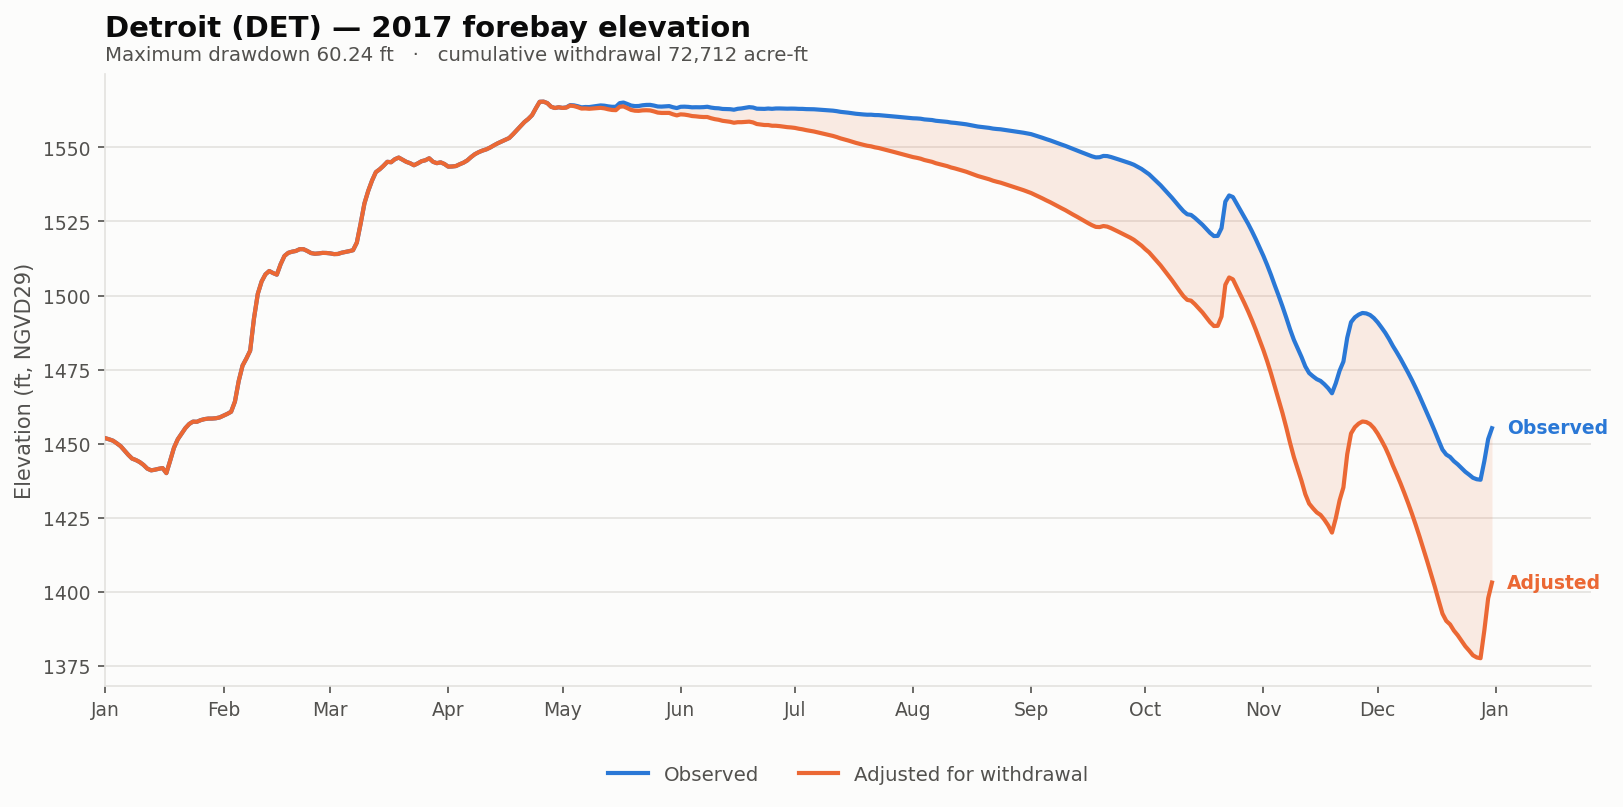

The table this chart was drawn from, first rows:
date, elev_observed_ft, elev_adjusted_ft, storage_observed_af, storage_adjusted_af, demand_cfs, cumulative_withdrawal_af, elev_change_ft, at_rating_floor
2017-01-01, 1452, 1452, 151273, 151273, 0.0, 0.0, 0.0, False
2017-01-02, 1451, 1451, 150649, 150649, 0.0, 0.0, 0.0, False
2017-01-03, 1451, 1451, 149894, 149894, 0.0, 0.0, 0.0, False
2017-01-04, 1450, 1450, 148462, 148462, 0.0, 0.0, 0.0, False
2017-01-05, 1449, 1449, 146915, 146915, 0.0, 0.0, 0.0, False
2017-01-06, 1448, 1448, 144559, 144559, 0.0, 0.0, 0.0, False
2017-01-07, 1446, 1446, 142314, 142314, 0.0, 0.0, 0.0, False
2017-01-08, 1445, 1445, 140347, 140347, 0.0, 0.0, 0.0, False
2017-01-09, 1444, 1444, 139583, 139583, 0.0, 0.0, 0.0, False
2017-01-10, 1444, 1444, 138547, 138547, 0.0, 0.0, 0.0, False
2017-01-11, 1443, 1443, 137097, 137097, 0.0, 0.0, 0.0, False
2017-01-12, 1442, 1442, 135229, 135229, 0.0, 0.0, 0.0, False
2017-01-13, 1441, 1441, 134353, 134353, 0.0, 0.0, 0.0, False
2017-01-14, 1441, 1441, 134680, 134680, 0.0, 0.0, 0.0, False
2017-01-15, 1442, 1442, 135140, 135140, 0.0, 0.0, 0.0, False
2017-01-16, 1442, 1442, 135496, 135496, 0.0, 0.0, 0.0, False
2017-01-17, 1440, 1440, 132983, 132983, 0.0, 0.0, 0.0, False
2017-01-18, 1444, 1444, 139263, 139263, 0.0, 0.0, 0.0, False
2017-01-19, 1449, 1449, 146084, 146084, 0.0, 0.0, 0.0, False
2017-01-20, 1452, 1452, 150715, 150715, 0.0, 0.0, 0.0, False
2017-01-21, 1453, 1453, 153879, 153879, 0.0, 0.0, 0.0, False
2017-01-22, 1455, 1455, 157032, 157032, 0.0, 0.0, 0.0, False
2017-01-23, 1457, 1457, 159395, 159395, 0.0, 0.0, 0.0, False
2017-01-24, 1457, 1457, 160760, 160760, 0.0, 0.0, 0.0, False
2017-01-25, 1457, 1457, 160656, 160656, 0.0, 0.0, 0.0, False
2017-01-26, 1458, 1458, 161610, 161610, 0.0, 0.0, 0.0, False
2017-01-27, 1458, 1458, 162222, 162222, 0.0, 0.0, 0.0, False
2017-01-28, 1458, 1458, 162536, 162536, 0.0, 0.0, 0.0, False
2017-01-29, 1458, 1458, 162554, 162554, 0.0, 0.0, 0.0, False
2017-01-30, 1459, 1459, 162746, 162746, 0.0, 0.0, 0.0, False
2017-01-31, 1459, 1459, 163236, 163236, 0.0, 0.0, 0.0, False
2017-02-01, 1459, 1459, 164310, 164310, 0.0, 0.0, 0.0, False
2017-02-02, 1460, 1460, 165334, 165334, 0.0, 0.0, 0.0, False
2017-02-03, 1461, 1461, 166614, 166614, 0.0, 0.0, 0.0, False
2017-02-04, 1464, 1464, 172782, 172782, 0.0, 0.0, 0.0, False
2017-02-05, 1471, 1471, 185909, 185909, 0.0, 0.0, 0.0, False
2017-02-06, 1476, 1476, 195992, 195992, 0.0, 0.0, 0.0, False
2017-02-07, 1479, 1479, 200768, 200768, 0.0, 0.0, 0.0, False
2017-02-08, 1481, 1481, 206204, 206204, 0.0, 0.0, 0.0, False
2017-02-09, 1492, 1492, 229460, 229460, 0.0, 0.0, 0.0, False
2017-02-10, 1501, 1501, 248279, 248279, 0.0, 0.0, 0.0, False
2017-02-11, 1505, 1505, 258089, 258089, 0.0, 0.0, 0.0, False
2017-02-12, 1507, 1507, 263888, 263888, 0.0, 0.0, 0.0, False
2017-02-13, 1508, 1508, 266665, 266665, 0.0, 0.0, 0.0, False
2017-02-14, 1508, 1508, 265007, 265007, 0.0, 0.0, 0.0, False
2017-02-15, 1507, 1507, 263694, 263694, 0.0, 0.0, 0.0, False
2017-02-16, 1511, 1511, 272350, 272350, 0.0, 0.0, 0.0, False
2017-02-17, 1513, 1513, 279268, 279268, 0.0, 0.0, 0.0, False
2017-02-18, 1514, 1514, 281946, 281946, 0.0, 0.0, 0.0, False
2017-02-19, 1515, 1515, 282909, 282909, 0.0, 0.0, 0.0, False
2017-02-20, 1515, 1515, 283544, 283544, 0.0, 0.0, 0.0, False
2017-02-21, 1516, 1516, 285075, 285075, 0.0, 0.0, 0.0, False
2017-02-22, 1516, 1516, 285049, 285049, 0.0, 0.0, 0.0, False
2017-02-23, 1515, 1515, 283518, 283518, 0.0, 0.0, 0.0, False
2017-02-24, 1514, 1514, 281718, 281718, 0.0, 0.0, 0.0, False
2017-02-25, 1514, 1514, 281160, 281160, 0.0, 0.0, 0.0, False
2017-02-26, 1514, 1514, 281439, 281439, 0.0, 0.0, 0.0, False
2017-02-27, 1514, 1514, 281895, 281895, 0.0, 0.0, 0.0, False
2017-02-28, 1514, 1514, 281819, 281819, 0.0, 0.0, 0.0, False
2017-03-01, 1514, 1514, 281489, 281489, 0.0, 0.0, 0.0, False
... 305 more rows
